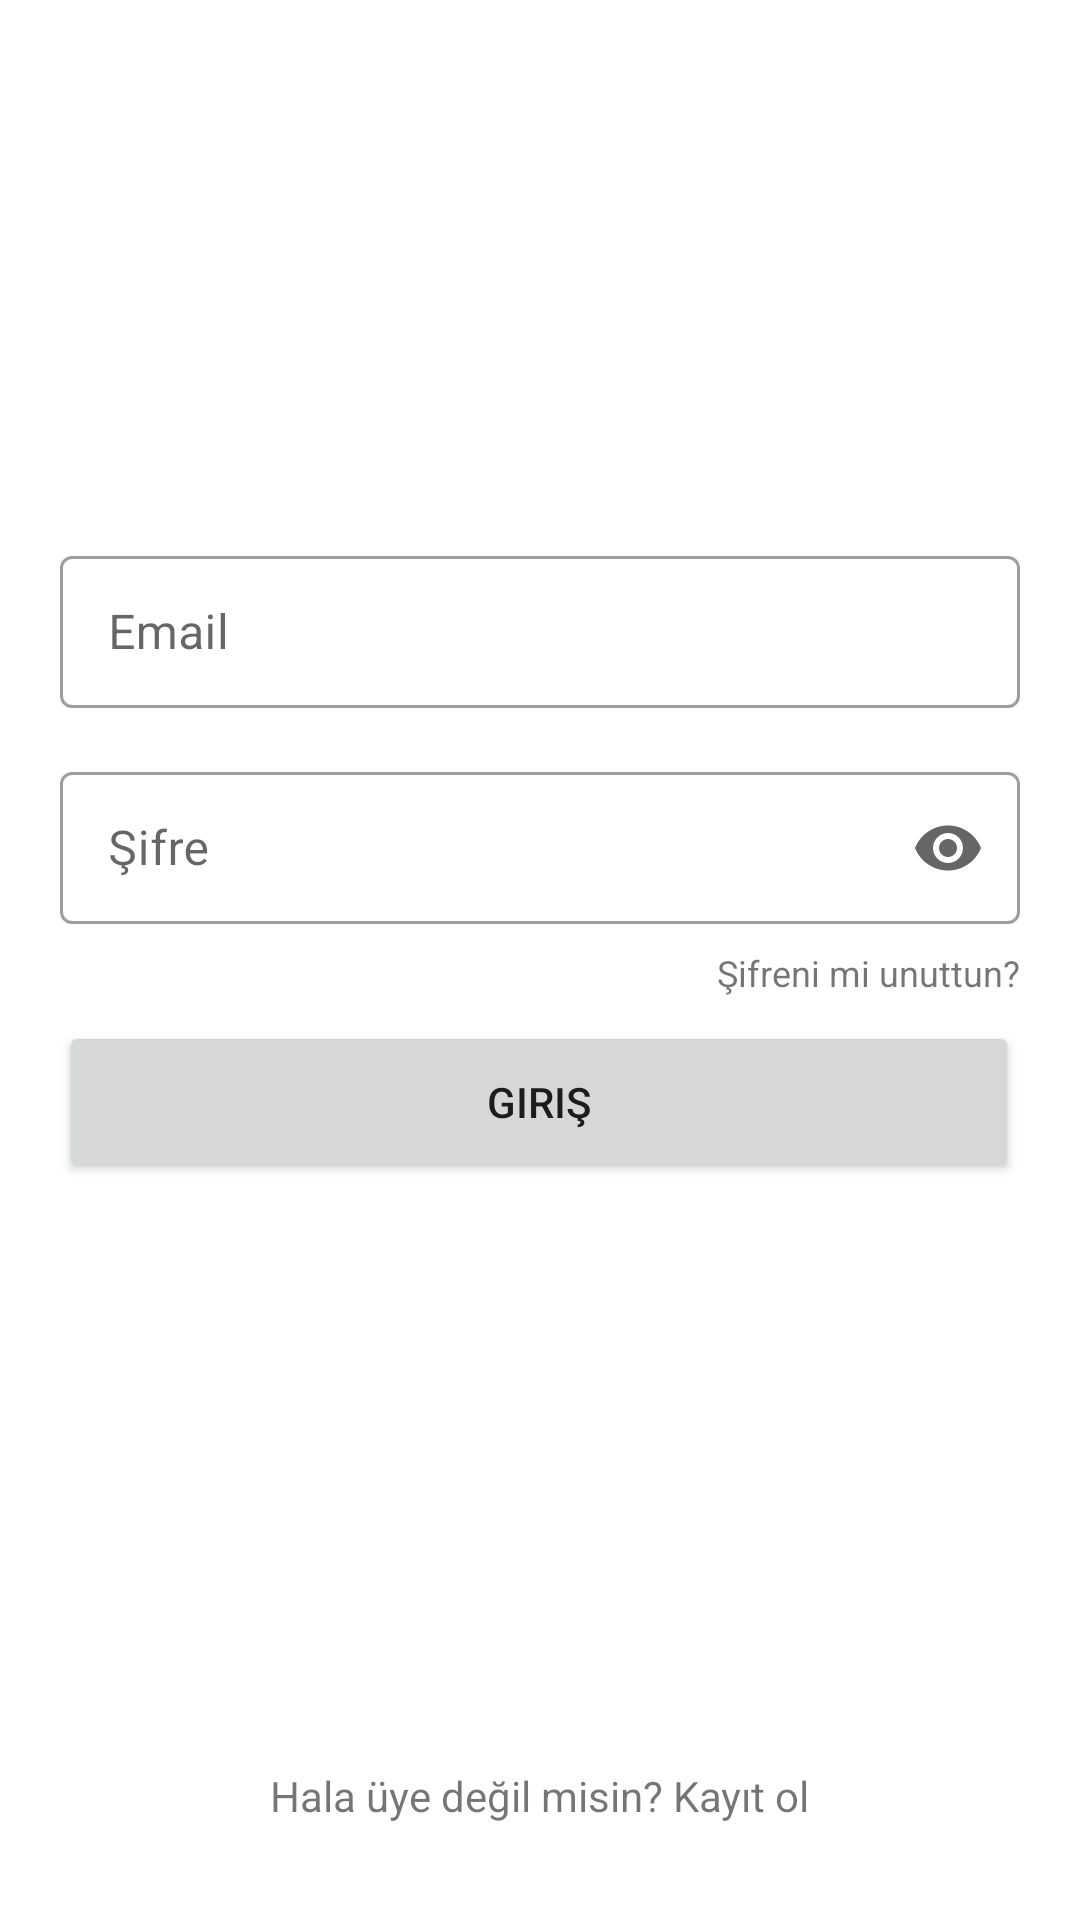

Here is an Android app screen rendered from its layout file. Give the layout XML and the strings, colors and styles it references.
<!-- AndroidManifest.xml: application theme Theme.StudentApp -->
<!-- res/layout/fragment_login.xml -->
<?xml version="1.0" encoding="utf-8"?>
<androidx.constraintlayout.widget.ConstraintLayout
    xmlns:android="http://schemas.android.com/apk/res/android"
    xmlns:app="http://schemas.android.com/apk/res-auto"
    xmlns:tools="http://schemas.android.com/tools"
    android:layout_width="match_parent"
    android:layout_height="match_parent"
    tools:context=".ui.login.LoginFragment">


    <com.google.android.material.textfield.TextInputLayout
        android:id="@+id/numberEditTextLayout"
        style="@style/Widget.MaterialComponents.TextInputLayout.OutlinedBox"
        android:layout_width="320dp"
        android:layout_height="56dp"
        android:layout_marginTop="180dp"
        android:hint="Email"
        app:layout_constraintEnd_toEndOf="parent"
        app:layout_constraintHorizontal_bias="0.497"
        app:layout_constraintStart_toStartOf="parent"
        app:layout_constraintTop_toTopOf="parent">

        <com.google.android.material.textfield.TextInputEditText
            android:id="@+id/numberEditText"
            android:layout_width="match_parent"
            android:layout_height="wrap_content"
            android:inputType="textEmailAddress"/>

    </com.google.android.material.textfield.TextInputLayout>

    <com.google.android.material.textfield.TextInputLayout
        android:id="@+id/passwordEditTextLayout"
        style="@style/Widget.MaterialComponents.TextInputLayout.OutlinedBox"
        android:layout_width="320dp"
        android:layout_height="56dp"
        android:layout_marginTop="16dp"
        app:endIconMode="password_toggle"
        android:hint="Şifre"
        app:layout_constraintEnd_toEndOf="parent"
        app:layout_constraintHorizontal_bias="0.497"
        app:layout_constraintStart_toStartOf="parent"
        app:layout_constraintTop_toBottomOf="@+id/numberEditTextLayout">

        <com.google.android.material.textfield.TextInputEditText
            android:id="@+id/passwordEditText"
            android:layout_width="match_parent"
            android:layout_height="wrap_content"
            android:inputType="textPassword"/>

    </com.google.android.material.textfield.TextInputLayout>


    <Button
        android:id="@+id/buttonLogin"
        android:layout_width="320dp"
        android:layout_height="54dp"
        android:layout_marginTop="8dp"

        android:text="Giriş"
        app:cornerRadius="8dp"
        app:layout_constraintEnd_toEndOf="parent"
        app:layout_constraintHorizontal_bias="0.494"
        app:layout_constraintStart_toStartOf="parent"
        app:layout_constraintTop_toBottomOf="@+id/textViewForgotPassword" />

    <TextView
        android:id="@+id/textViewRegister"
        android:layout_width="wrap_content"
        android:layout_height="wrap_content"
        android:layout_marginBottom="32dp"
        android:text="Hala üye değil misin? Kayıt ol"
        android:focusable="false"
        app:layout_constraintBottom_toBottomOf="parent"
        app:layout_constraintEnd_toEndOf="parent"
        app:layout_constraintStart_toStartOf="parent" />

    <TextView
        android:id="@+id/textViewForgotPassword"
        android:layout_width="wrap_content"
        android:layout_height="wrap_content"
        android:layout_marginTop="8dp"
        android:text="Şifreni mi unuttun?"
        android:textSize="12sp"
        app:layout_constraintEnd_toEndOf="@+id/passwordEditTextLayout"
        app:layout_constraintTop_toBottomOf="@+id/passwordEditTextLayout" />

</androidx.constraintlayout.widget.ConstraintLayout>
<!-- resources referenced by this layout -->
<resources>
  <style name="Theme.StudentApp" parent="Theme.MaterialComponents.DayNight.NoActionBar">
          
          <item name="colorPrimary">@color/black_500</item>
          <item name="colorPrimaryVariant">@color/white</item>
          <item name="colorOnPrimary">@color/white</item>
          
          <item name="colorSecondary">@color/teal_200</item>
          <item name="colorSecondaryVariant">@color/teal_700</item>
          <item name="colorOnSecondary">@color/black</item>
          
          <item name="android:statusBarColor">@color/black</item>
          
      </style>
  <color name="black_500">#1E1E1E</color>
  <color name="white">#FFFFFFFF</color>
  <color name="teal_200">#FF03DAC5</color>
  <color name="teal_700">#FF018786</color>
  <color name="black">#FF000000</color>
</resources>
